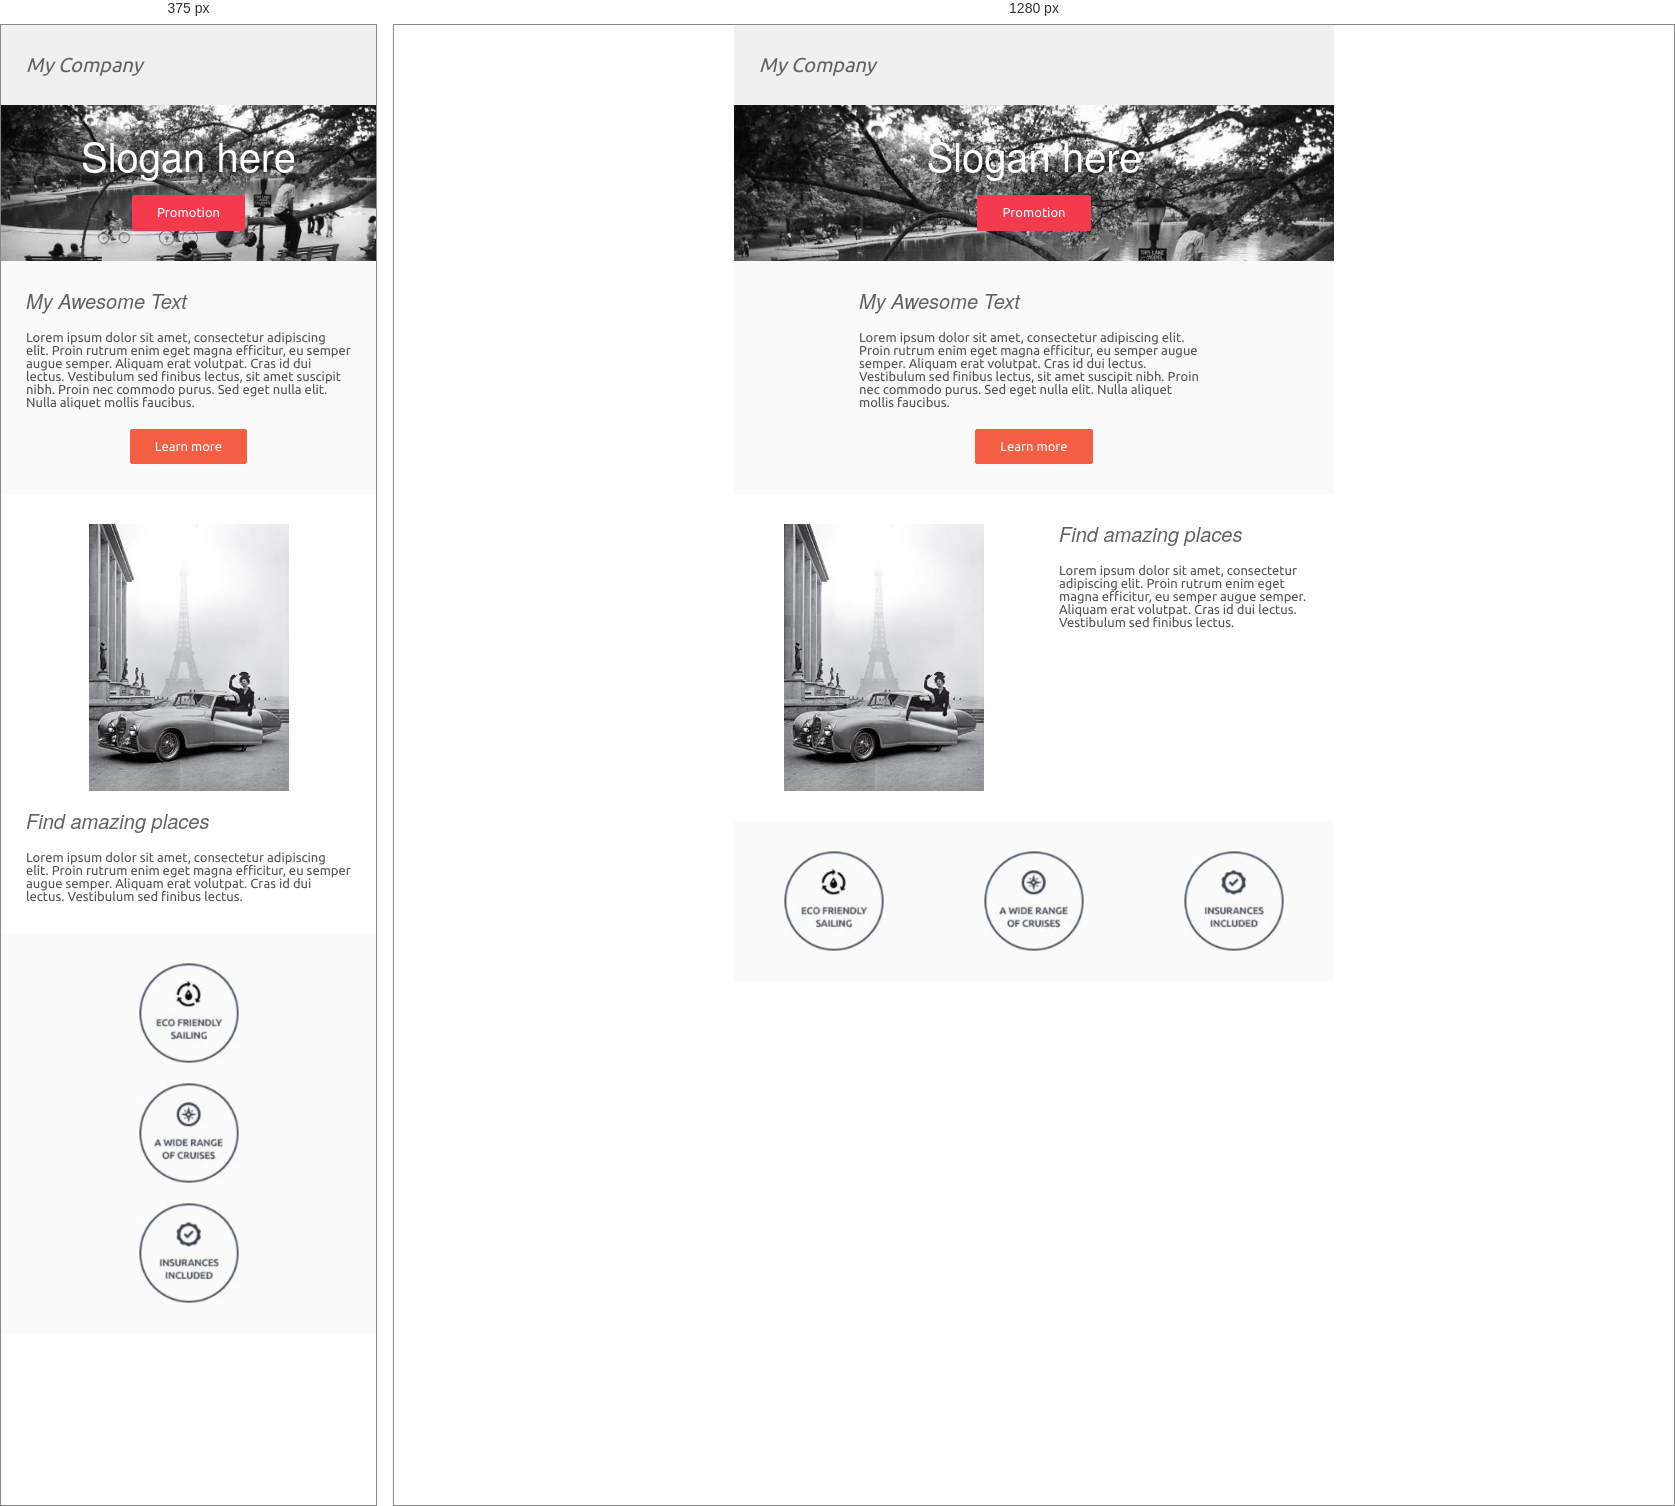
Rendered at 375 px and 1280 px, left to right.

<!-- file: mjml-basic.html -->
<!doctype html>
<html lang="und" dir="auto" xmlns="http://www.w3.org/1999/xhtml" xmlns:v="urn:schemas-microsoft-com:vml" xmlns:o="urn:schemas-microsoft-com:office:office">

<head>
  <title></title>
  <!--[if !mso]><!-->
  <meta http-equiv="X-UA-Compatible" content="IE=edge">
  <!--<![endif]-->
  <meta http-equiv="Content-Type" content="text/html; charset=UTF-8">
  <meta name="viewport" content="width=device-width, initial-scale=1">
  <style type="text/css">
    #outlook a {
      padding: 0;
    }

    body {
      margin: 0;
      padding: 0;
      -webkit-text-size-adjust: 100%;
      -ms-text-size-adjust: 100%;
    }

    table,
    td {
      border-collapse: collapse;
      mso-table-lspace: 0pt;
      mso-table-rspace: 0pt;
    }

    img {
      border: 0;
      height: auto;
      line-height: 100%;
      outline: none;
      text-decoration: none;
      -ms-interpolation-mode: bicubic;
    }

    p {
      display: block;
      margin: 13px 0;
    }

  </style>
  <!--[if mso]>
    <noscript>
    <xml>
    <o:OfficeDocumentSettings>
      <o:AllowPNG/>
      <o:PixelsPerInch>96</o:PixelsPerInch>
    </o:OfficeDocumentSettings>
    </xml>
    </noscript>
    <![endif]-->
  <!--[if lte mso 11]>
    <style type="text/css">
      .mj-outlook-group-fix { width:100% !important; }
    </style>
    <![endif]-->
  <!--[if !mso]><!-->
  <link href="mjml-basic.assets/f3c5bf3866bd7012.css" rel="stylesheet" type="text/css">
  <style type="text/css">
    @import "mjml-basic.assets/f3c5bf3866bd7012.css";

  </style>
  <!--<![endif]-->
  <style type="text/css">
    @media only screen and (min-width:480px) {
      .mj-column-per-100 {
        width: 100% !important;
        max-width: 100%;
      }

      .mj-column-px-600 {
        width: 600px !important;
        max-width: 600px;
      }

      .mj-column-px-400 {
        width: 400px !important;
        max-width: 400px;
      }

      .mj-column-per-50 {
        width: 50% !important;
        max-width: 50%;
      }

      .mj-column-per-33-333333333333336 {
        width: 33.333333333333336% !important;
        max-width: 33.333333333333336%;
      }
    }

  </style>
  <style media="screen and (min-width:480px)">
    .moz-text-html .mj-column-per-100 {
      width: 100% !important;
      max-width: 100%;
    }

    .moz-text-html .mj-column-px-600 {
      width: 600px !important;
      max-width: 600px;
    }

    .moz-text-html .mj-column-px-400 {
      width: 400px !important;
      max-width: 400px;
    }

    .moz-text-html .mj-column-per-50 {
      width: 50% !important;
      max-width: 50%;
    }

    .moz-text-html .mj-column-per-33-333333333333336 {
      width: 33.333333333333336% !important;
      max-width: 33.333333333333336%;
    }

  </style>
  <style type="text/css">
    @media only screen and (max-width:479px) {
      table.mj-full-width-mobile {
        width: 100% !important;
      }

      td.mj-full-width-mobile {
        width: auto !important;
      }
    }

  </style>
</head>

<body style="word-spacing:normal;">
  <div aria-roledescription="email" style="" role="article" lang="und" dir="auto">
    <!-- Company Header -->
    <!--[if mso | IE]><table align="center" border="0" cellpadding="0" cellspacing="0" class="" role="presentation" style="width:600px;" width="600" bgcolor="#f0f0f0" ><tr><td style="line-height:0px;font-size:0px;mso-line-height-rule:exactly;"><![endif]-->
    <div style="background:#f0f0f0;background-color:#f0f0f0;margin:0px auto;max-width:600px;">
      <table align="center" border="0" cellpadding="0" cellspacing="0" role="presentation" style="background:#f0f0f0;background-color:#f0f0f0;width:100%;">
        <tbody>
          <tr>
            <td style="direction:ltr;font-size:0px;padding:20px 0;text-align:center;">
              <!--[if mso | IE]><table role="presentation" border="0" cellpadding="0" cellspacing="0"><tr><td class="" style="vertical-align:top;width:600px;" ><![endif]-->
              <div class="mj-column-per-100 mj-outlook-group-fix" style="font-size:0px;text-align:left;direction:ltr;display:inline-block;vertical-align:top;width:100%;">
                <table border="0" cellpadding="0" cellspacing="0" role="presentation" style="vertical-align:top;" width="100%">
                  <tbody>
                    <tr>
                      <td align="left" style="font-size:0px;padding:10px 25px;word-break:break-word;">
                        <div style="font-family:Ubuntu, Helvetica, Arial, sans-serif;font-size:20px;font-style:italic;line-height:1;text-align:left;color:#626262;">My Company</div>
                      </td>
                    </tr>
                  </tbody>
                </table>
              </div>
              <!--[if mso | IE]></td></tr></table><![endif]-->
            </td>
          </tr>
        </tbody>
      </table>
    </div>
    <!--[if mso | IE]></td></tr></table><![endif]-->
    <!-- Image Header -->
    <!--[if mso | IE]><table align="center" border="0" cellpadding="0" cellspacing="0" class="" role="presentation" style="width:600px;" width="600" ><tr><td style="line-height:0px;font-size:0px;mso-line-height-rule:exactly;"><v:rect style="width:600px;" xmlns:v="urn:schemas-microsoft-com:vml" fill="true" stroke="false"><v:fill origin="0, -0.5" position="0, -0.5" src="mjml-basic.assets/a584b774e00d5cec.jpg" type="frame" size="1,1" aspect="atleast" /><v:textbox style="mso-fit-shape-to-text:true" inset="0,0,0,0"><![endif]-->
    <div style="background:url('mjml-basic.assets/a584b774e00d5cec.jpg') center top / cover no-repeat;background-position:center top;background-repeat:no-repeat;background-size:cover;margin:0px auto;max-width:600px;">
      <div style="line-height:0;font-size:0;">
        <table align="center" background="mjml-basic.assets/a584b774e00d5cec.jpg" border="0" cellpadding="0" cellspacing="0" role="presentation" style="background:url('mjml-basic.assets/a584b774e00d5cec.jpg') center top / cover no-repeat;background-position:center top;background-repeat:no-repeat;background-size:cover;width:100%;">
          <tbody>
            <tr>
              <td style="direction:ltr;font-size:0px;padding:20px 0;text-align:center;">
                <!--[if mso | IE]><table role="presentation" border="0" cellpadding="0" cellspacing="0"><tr><td class="" style="vertical-align:top;width:600px;" ><![endif]-->
                <div class="mj-column-px-600 mj-outlook-group-fix" style="font-size:0px;text-align:left;direction:ltr;display:inline-block;vertical-align:top;width:100%;">
                  <table border="0" cellpadding="0" cellspacing="0" role="presentation" style="vertical-align:top;" width="100%">
                    <tbody>
                      <tr>
                        <td align="center" style="font-size:0px;padding:10px 25px;word-break:break-word;">
                          <div style="font-family:Helvetica Neue;font-size:40px;line-height:1;text-align:center;color:#ffffff;">Slogan here</div>
                        </td>
                      </tr>
                      <tr>
                        <td align="center" style="font-size:0px;padding:10px 25px;word-break:break-word;">
                          <table border="0" cellpadding="0" cellspacing="0" role="presentation" style="border-collapse:separate;line-height:100%;">
                            <tbody>
                              <tr>
                                <td align="center" bgcolor="#F63A4D" role="presentation" style="border:none;border-radius:3px;cursor:auto;mso-padding-alt:10px 25px;background:#F63A4D;" valign="middle">
                                  <a href="#" style="display:inline-block;background:#F63A4D;color:#ffffff;font-family:Ubuntu, Helvetica, Arial, sans-serif;font-size:13px;font-weight:normal;line-height:120%;margin:0;text-decoration:none;text-transform:none;padding:10px 25px;mso-padding-alt:0px;border-radius:3px;" target="_blank"> Promotion </a>
                                </td>
                              </tr>
                            </tbody>
                          </table>
                        </td>
                      </tr>
                    </tbody>
                  </table>
                </div>
                <!--[if mso | IE]></td></tr></table><![endif]-->
              </td>
            </tr>
          </tbody>
        </table>
      </div>
    </div>
    <!--[if mso | IE]></v:textbox></v:rect></td></tr></table><![endif]-->
    <!-- Intro text -->
    <!--[if mso | IE]><table align="center" border="0" cellpadding="0" cellspacing="0" class="" role="presentation" style="width:600px;" width="600" bgcolor="#fafafa" ><tr><td style="line-height:0px;font-size:0px;mso-line-height-rule:exactly;"><![endif]-->
    <div style="background:#fafafa;background-color:#fafafa;margin:0px auto;max-width:600px;">
      <table align="center" border="0" cellpadding="0" cellspacing="0" role="presentation" style="background:#fafafa;background-color:#fafafa;width:100%;">
        <tbody>
          <tr>
            <td style="direction:ltr;font-size:0px;padding:20px 0;text-align:center;">
              <!--[if mso | IE]><table role="presentation" border="0" cellpadding="0" cellspacing="0"><tr><td class="" style="vertical-align:top;width:400px;" ><![endif]-->
              <div class="mj-column-px-400 mj-outlook-group-fix" style="font-size:0px;text-align:left;direction:ltr;display:inline-block;vertical-align:top;width:100%;">
                <table border="0" cellpadding="0" cellspacing="0" role="presentation" style="vertical-align:top;" width="100%">
                  <tbody>
                    <tr>
                      <td align="left" style="font-size:0px;padding:10px 25px;word-break:break-word;">
                        <div style="font-family:Helvetica Neue;font-size:20px;font-style:italic;line-height:1;text-align:left;color:#626262;">My Awesome Text</div>
                      </td>
                    </tr>
                    <tr>
                      <td align="left" style="font-size:0px;padding:10px 25px;word-break:break-word;">
                        <div style="font-family:Ubuntu, Helvetica, Arial, sans-serif;font-size:13px;line-height:1;text-align:left;color:#525252;">Lorem ipsum dolor sit amet, consectetur adipiscing elit. Proin rutrum enim eget magna efficitur, eu semper augue semper. Aliquam erat volutpat. Cras id dui lectus. Vestibulum sed finibus lectus, sit amet suscipit nibh. Proin nec commodo purus. Sed eget nulla elit. Nulla aliquet mollis faucibus.</div>
                      </td>
                    </tr>
                    <tr>
                      <td align="center" style="font-size:0px;padding:10px 25px;word-break:break-word;">
                        <table border="0" cellpadding="0" cellspacing="0" role="presentation" style="border-collapse:separate;line-height:100%;">
                          <tbody>
                            <tr>
                              <td align="center" bgcolor="#F45E43" role="presentation" style="border:none;border-radius:3px;cursor:auto;mso-padding-alt:10px 25px;background:#F45E43;" valign="middle">
                                <a href="#" style="display:inline-block;background:#F45E43;color:#ffffff;font-family:Ubuntu, Helvetica, Arial, sans-serif;font-size:13px;font-weight:normal;line-height:120%;margin:0;text-decoration:none;text-transform:none;padding:10px 25px;mso-padding-alt:0px;border-radius:3px;" target="_blank"> Learn more </a>
                              </td>
                            </tr>
                          </tbody>
                        </table>
                      </td>
                    </tr>
                  </tbody>
                </table>
              </div>
              <!--[if mso | IE]></td></tr></table><![endif]-->
            </td>
          </tr>
        </tbody>
      </table>
    </div>
    <!--[if mso | IE]></td></tr></table><![endif]-->
    <!-- Side image -->
    <!--[if mso | IE]><table align="center" border="0" cellpadding="0" cellspacing="0" class="" role="presentation" style="width:600px;" width="600" bgcolor="white" ><tr><td style="line-height:0px;font-size:0px;mso-line-height-rule:exactly;"><![endif]-->
    <div style="background:white;background-color:white;margin:0px auto;max-width:600px;">
      <table align="center" border="0" cellpadding="0" cellspacing="0" role="presentation" style="background:white;background-color:white;width:100%;">
        <tbody>
          <tr>
            <td style="direction:ltr;font-size:0px;padding:20px 0;text-align:center;">
              <!--[if mso | IE]><table role="presentation" border="0" cellpadding="0" cellspacing="0"><tr><![endif]-->
              <!-- Left image -->
              <!--[if mso | IE]><td class="" style="vertical-align:top;width:300px;" ><![endif]-->
              <div class="mj-column-per-50 mj-outlook-group-fix" style="font-size:0px;text-align:left;direction:ltr;display:inline-block;vertical-align:top;width:100%;">
                <table border="0" cellpadding="0" cellspacing="0" role="presentation" style="vertical-align:top;" width="100%">
                  <tbody>
                    <tr>
                      <td align="center" style="font-size:0px;padding:10px 25px;word-break:break-word;">
                        <table border="0" cellpadding="0" cellspacing="0" role="presentation" style="border-collapse:collapse;border-spacing:0px;">
                          <tbody>
                            <tr>
                              <td style="width:200px;">
                                <img alt="" src="mjml-basic.assets/ca7f048e36a72d64.jpg" style="border:0;display:block;outline:none;text-decoration:none;height:auto;width:100%;font-size:13px;" width="200" height="auto" />
                              </td>
                            </tr>
                          </tbody>
                        </table>
                      </td>
                    </tr>
                  </tbody>
                </table>
              </div>
              <!--[if mso | IE]></td><![endif]-->
              <!-- right paragraph -->
              <!--[if mso | IE]><td class="" style="vertical-align:top;width:300px;" ><![endif]-->
              <div class="mj-column-per-50 mj-outlook-group-fix" style="font-size:0px;text-align:left;direction:ltr;display:inline-block;vertical-align:top;width:100%;">
                <table border="0" cellpadding="0" cellspacing="0" role="presentation" style="vertical-align:top;" width="100%">
                  <tbody>
                    <tr>
                      <td align="left" style="font-size:0px;padding:10px 25px;word-break:break-word;">
                        <div style="font-family:Helvetica Neue;font-size:20px;font-style:italic;line-height:1;text-align:left;color:#626262;">Find amazing places</div>
                      </td>
                    </tr>
                    <tr>
                      <td align="left" style="font-size:0px;padding:10px 25px;word-break:break-word;">
                        <div style="font-family:Ubuntu, Helvetica, Arial, sans-serif;font-size:13px;line-height:1;text-align:left;color:#525252;">Lorem ipsum dolor sit amet, consectetur adipiscing elit. Proin rutrum enim eget magna efficitur, eu semper augue semper. Aliquam erat volutpat. Cras id dui lectus. Vestibulum sed finibus lectus.</div>
                      </td>
                    </tr>
                  </tbody>
                </table>
              </div>
              <!--[if mso | IE]></td></tr></table><![endif]-->
            </td>
          </tr>
        </tbody>
      </table>
    </div>
    <!--[if mso | IE]></td></tr></table><![endif]-->
    <!-- Icons -->
    <!--[if mso | IE]><table align="center" border="0" cellpadding="0" cellspacing="0" class="" role="presentation" style="width:600px;" width="600" bgcolor="#fbfbfb" ><tr><td style="line-height:0px;font-size:0px;mso-line-height-rule:exactly;"><![endif]-->
    <div style="background:#fbfbfb;background-color:#fbfbfb;margin:0px auto;max-width:600px;">
      <table align="center" border="0" cellpadding="0" cellspacing="0" role="presentation" style="background:#fbfbfb;background-color:#fbfbfb;width:100%;">
        <tbody>
          <tr>
            <td style="direction:ltr;font-size:0px;padding:20px 0;text-align:center;">
              <!--[if mso | IE]><table role="presentation" border="0" cellpadding="0" cellspacing="0"><tr><td class="" style="vertical-align:top;width:200px;" ><![endif]-->
              <div class="mj-column-per-33-333333333333336 mj-outlook-group-fix" style="font-size:0px;text-align:left;direction:ltr;display:inline-block;vertical-align:top;width:100%;">
                <table border="0" cellpadding="0" cellspacing="0" role="presentation" style="vertical-align:top;" width="100%">
                  <tbody>
                    <tr>
                      <td align="center" style="font-size:0px;padding:10px 25px;word-break:break-word;">
                        <table border="0" cellpadding="0" cellspacing="0" role="presentation" style="border-collapse:collapse;border-spacing:0px;">
                          <tbody>
                            <tr>
                              <td style="width:100px;">
                                <img alt="" src="mjml-basic.assets/f1f860610522373b.png" style="border:0;display:block;outline:none;text-decoration:none;height:auto;width:100%;font-size:13px;" width="100" height="auto" />
                              </td>
                            </tr>
                          </tbody>
                        </table>
                      </td>
                    </tr>
                  </tbody>
                </table>
              </div>
              <!--[if mso | IE]></td><td class="" style="vertical-align:top;width:200px;" ><![endif]-->
              <div class="mj-column-per-33-333333333333336 mj-outlook-group-fix" style="font-size:0px;text-align:left;direction:ltr;display:inline-block;vertical-align:top;width:100%;">
                <table border="0" cellpadding="0" cellspacing="0" role="presentation" style="vertical-align:top;" width="100%">
                  <tbody>
                    <tr>
                      <td align="center" style="font-size:0px;padding:10px 25px;word-break:break-word;">
                        <table border="0" cellpadding="0" cellspacing="0" role="presentation" style="border-collapse:collapse;border-spacing:0px;">
                          <tbody>
                            <tr>
                              <td style="width:100px;">
                                <img alt="" src="mjml-basic.assets/af9fb521d68fe25b.png" style="border:0;display:block;outline:none;text-decoration:none;height:auto;width:100%;font-size:13px;" width="100" height="auto" />
                              </td>
                            </tr>
                          </tbody>
                        </table>
                      </td>
                    </tr>
                  </tbody>
                </table>
              </div>
              <!--[if mso | IE]></td><td class="" style="vertical-align:top;width:200px;" ><![endif]-->
              <div class="mj-column-per-33-333333333333336 mj-outlook-group-fix" style="font-size:0px;text-align:left;direction:ltr;display:inline-block;vertical-align:top;width:100%;">
                <table border="0" cellpadding="0" cellspacing="0" role="presentation" style="vertical-align:top;" width="100%">
                  <tbody>
                    <tr>
                      <td align="center" style="font-size:0px;padding:10px 25px;word-break:break-word;">
                        <table border="0" cellpadding="0" cellspacing="0" role="presentation" style="border-collapse:collapse;border-spacing:0px;">
                          <tbody>
                            <tr>
                              <td style="width:100px;">
                                <img alt="" src="mjml-basic.assets/7e9cf2d17cf4ee69.png" style="border:0;display:block;outline:none;text-decoration:none;height:auto;width:100%;font-size:13px;" width="100" height="auto" />
                              </td>
                            </tr>
                          </tbody>
                        </table>
                      </td>
                    </tr>
                  </tbody>
                </table>
              </div>
              <!--[if mso | IE]></td></tr></table><![endif]-->
            </td>
          </tr>
        </tbody>
      </table>
    </div>
    <!--[if mso | IE]></td></tr></table><![endif]-->
  </div>
</body>

</html>